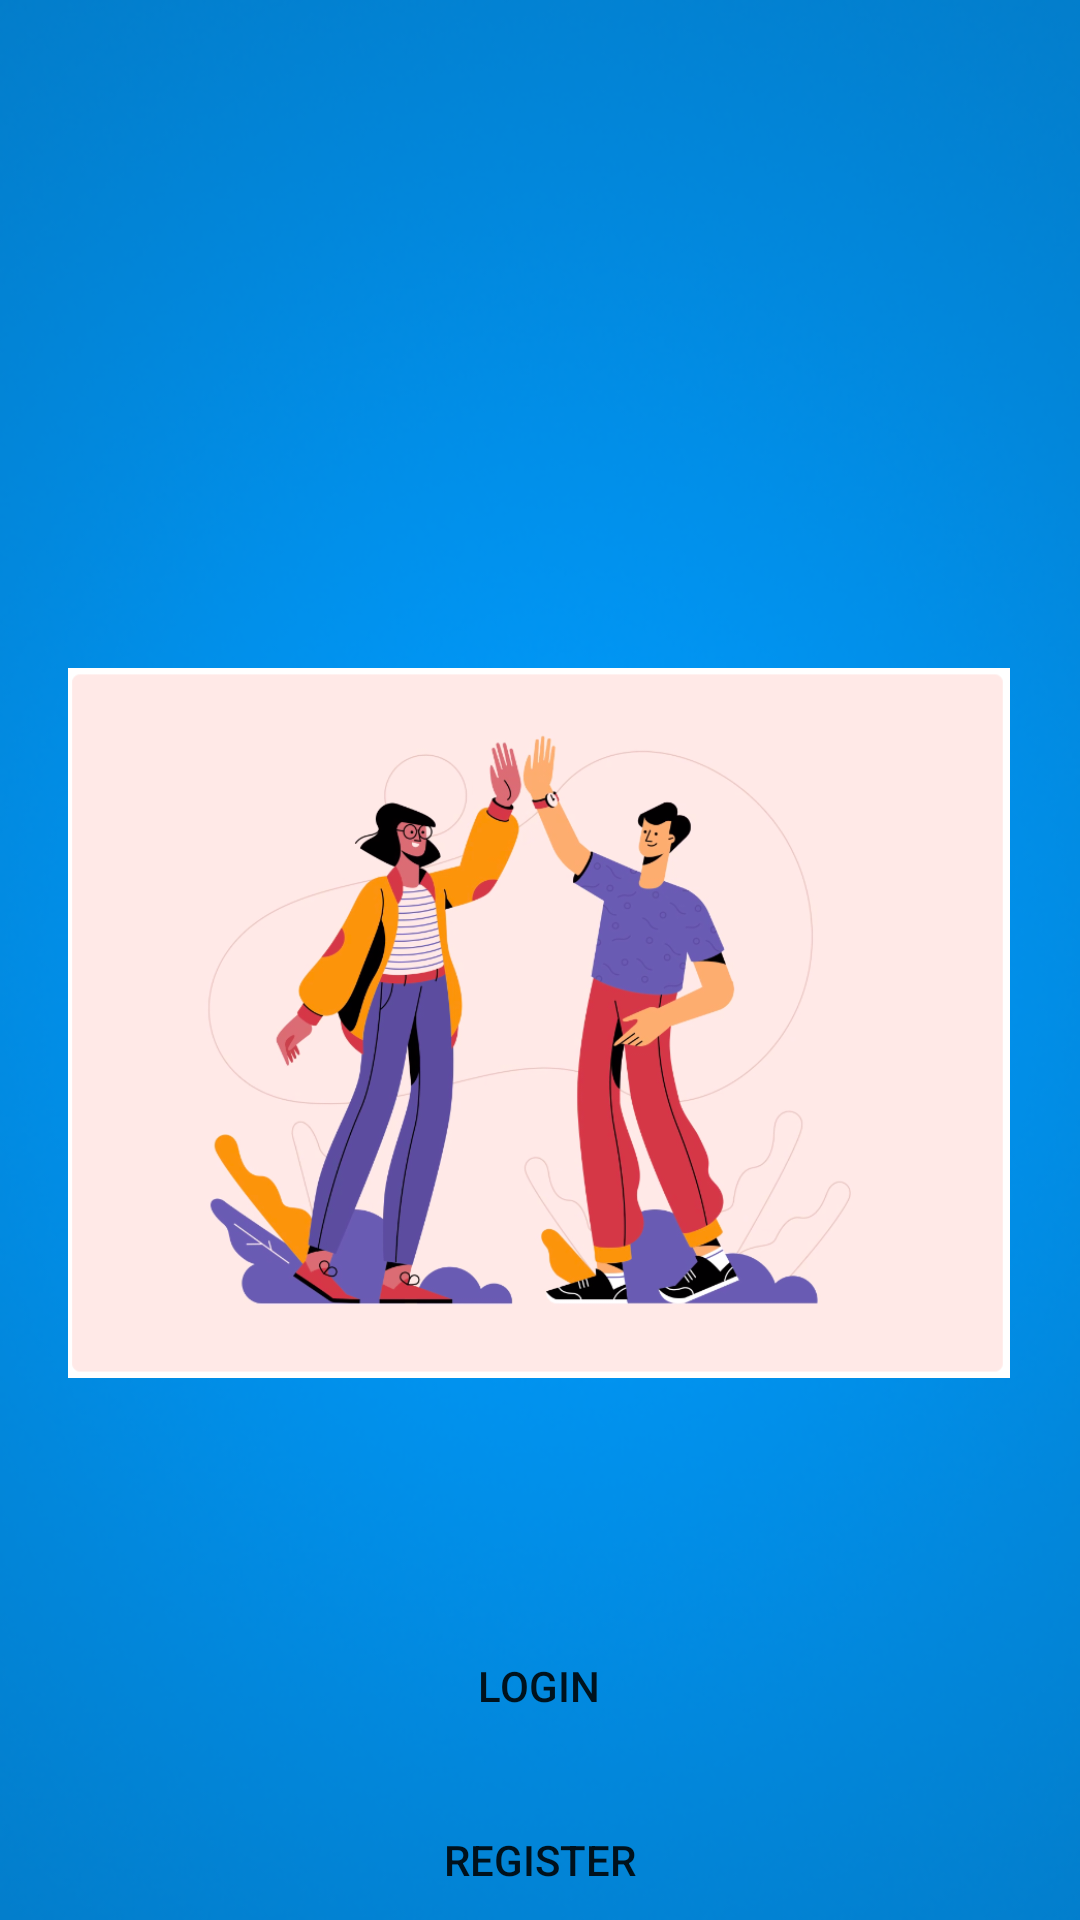

The Android layout XML behind this screen, and the referenced resources:
<!-- AndroidManifest.xml: application theme Theme.Conctactbook -->
<!-- res/layout/activity_welcome.xml -->
<?xml version="1.0" encoding="utf-8"?>
<androidx.constraintlayout.widget.ConstraintLayout xmlns:android="http://schemas.android.com/apk/res/android"
    xmlns:app="http://schemas.android.com/apk/res-auto"
    xmlns:tools="http://schemas.android.com/tools"
    android:layout_width="match_parent"
    android:layout_height="match_parent"
    tools:context=".Welcome"
    android:background="@drawable/registerbg">

    <ImageView
        android:id="@+id/imageView2"
        android:layout_width="314dp"
        android:layout_height="362dp"

        android:layout_marginTop="160dp"
        android:src="@drawable/welcomepage"
        app:layout_constraintEnd_toEndOf="parent"
        app:layout_constraintHorizontal_bias="0.494"
        app:layout_constraintStart_toStartOf="parent"
        app:layout_constraintTop_toTopOf="parent" />

    <androidx.appcompat.widget.AppCompatButton

        android:id="@+id/loginbtn"
        android:layout_width="wrap_content"
        android:layout_height="wrap_content"
        android:layout_marginTop="16dp"
        android:background="@drawable/buttonstyle"
        android:padding="10dp"
        android:paddingStart="100dp"
        android:paddingEnd="100dp"
        android:text="@string/login1"
        android:textAlignment="center"
        app:layout_constraintEnd_toEndOf="parent"
        app:layout_constraintHorizontal_bias="0.494"
        app:layout_constraintStart_toStartOf="parent"
        app:layout_constraintTop_toBottomOf="@+id/imageView2" />

    <androidx.appcompat.widget.AppCompatButton
        android:id="@+id/registerbtn"
        android:layout_width="wrap_content"
        android:layout_height="wrap_content"
        app:layout_constraintEnd_toEndOf="parent"
        app:layout_constraintStart_toStartOf="parent"
        app:layout_constraintTop_toBottomOf="@+id/loginbtn"
        android:layout_marginTop="10dp"
        android:background="@drawable/buttonstyle"
        android:padding="10dp"
        android:paddingStart="90dp"
        android:paddingEnd="90dp"
        android:text="@string/register"
        android:textAlignment="center"
        />


</androidx.constraintlayout.widget.ConstraintLayout>
<!-- resources referenced by this layout -->
<resources>
  <!-- drawable registerbg: png bitmap (drawable, 125075 bytes) -->
  <!-- drawable welcomepage: png bitmap (drawable, 194982 bytes) -->
  <string name="login1">Login</string>
  <string name="register">Register</string>
  <style name="Theme.Conctactbook" parent="Theme.MaterialComponents.DayNight.NoActionBar">
          
          <item name="colorPrimary">@color/purple_500</item>
          <item name="colorPrimaryVariant">@color/purple_700</item>
          <item name="colorOnPrimary">@color/white</item>
          
          <item name="colorSecondary">@color/teal_200</item>
          <item name="colorSecondaryVariant">@color/teal_700</item>
          <item name="colorOnSecondary">@color/black</item>
          
          <item name="android:statusBarColor" tools:targetApi="l">?attr/colorPrimaryVariant</item>
          
      </style>
  <color name="purple_500">#1A50DA</color>
  <color name="purple_700">#FF3700B3</color>
  <color name="white">#F6F5F5</color>
  <color name="teal_200">#FF03DAC5</color>
  <color name="teal_700">#FF018786</color>
  <color name="black">#FAF6F6</color>
</resources>
